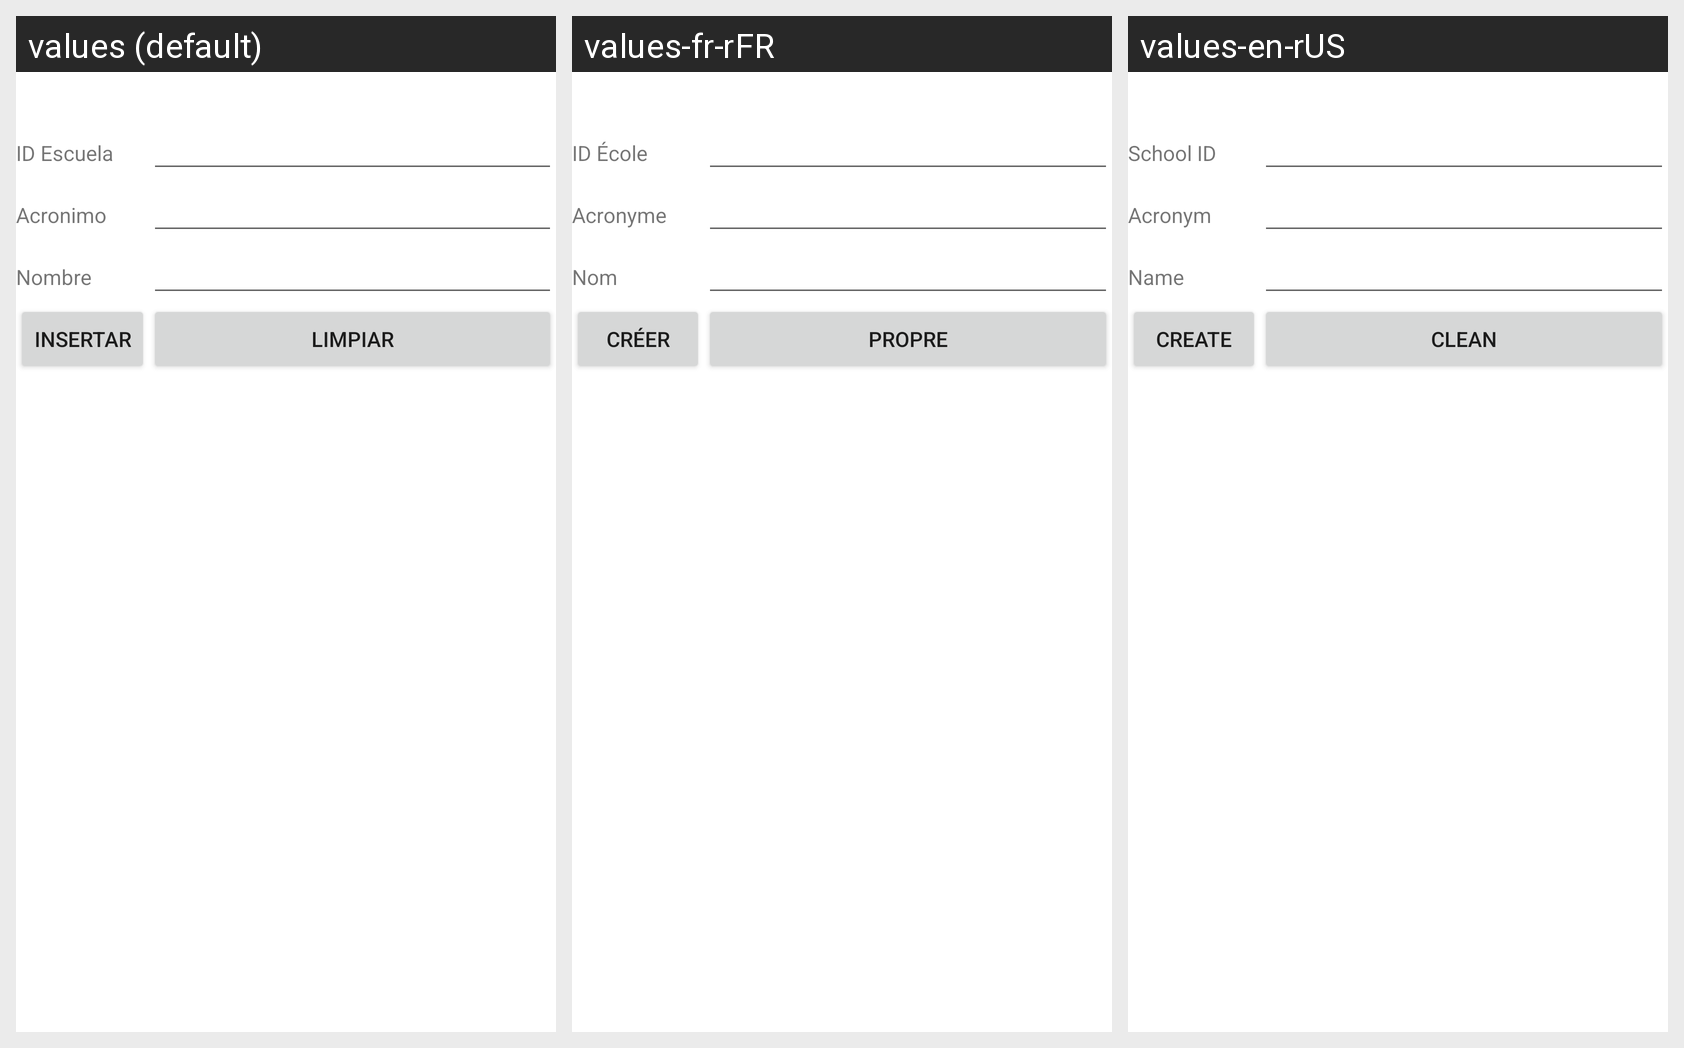

Strings drawn on this Android screen and how each of the app's shown locales translates them:
Android screen res/layout/activity_escuela_insertar.xml rendered under 3 locales, left to right: values (default), values-fr-rFR, values-en-rUS. Device: Nexus 5 (rendered at 1080×1920; each locale shown at half size, 540×960, under a caption strip naming it); theme Theme.G10Proyecto01.
Strings drawn on this screen, with the default value and each locale's value (text and hints the layout hard-codes, and strings that could not be matched under every locale, appear in the picture but are not listed):

idEscuela
  values: ID Escuela
  values-fr-rFR: ID École
  values-en-rUS: School ID

acronimoEscuela
  values: Acronimo
  values-fr-rFR: Acronyme
  values-en-rUS: Acronym

nombreEscuela
  values: Nombre
  values-fr-rFR: Nom
  values-en-rUS: Name

insertar
  values: Insertar
  values-fr-rFR: créer
  values-en-rUS: Create

limpiar
  values: Limpiar
  values-fr-rFR: Propre
  values-en-rUS: Clean
